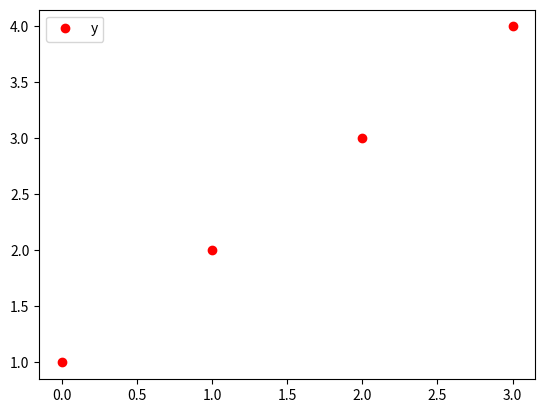

The script that saved this image:
# -*- coding: utf-8 -*-
import numpy as np
import matplotlib.pyplot as plt

def main():
    x = np.linspace(0,3,4)          # xの値域(0, 1, 2, 3)
    y = x + 1                       # 直線の式
    plt.plot(x,y,"ro",label="y")    # 直線を引く
    plt.legend(numpoints=1)         # 凡例(点1つ)
    plt.show()                      # グラフ表示

if __name__ == '__main__':
    main()
